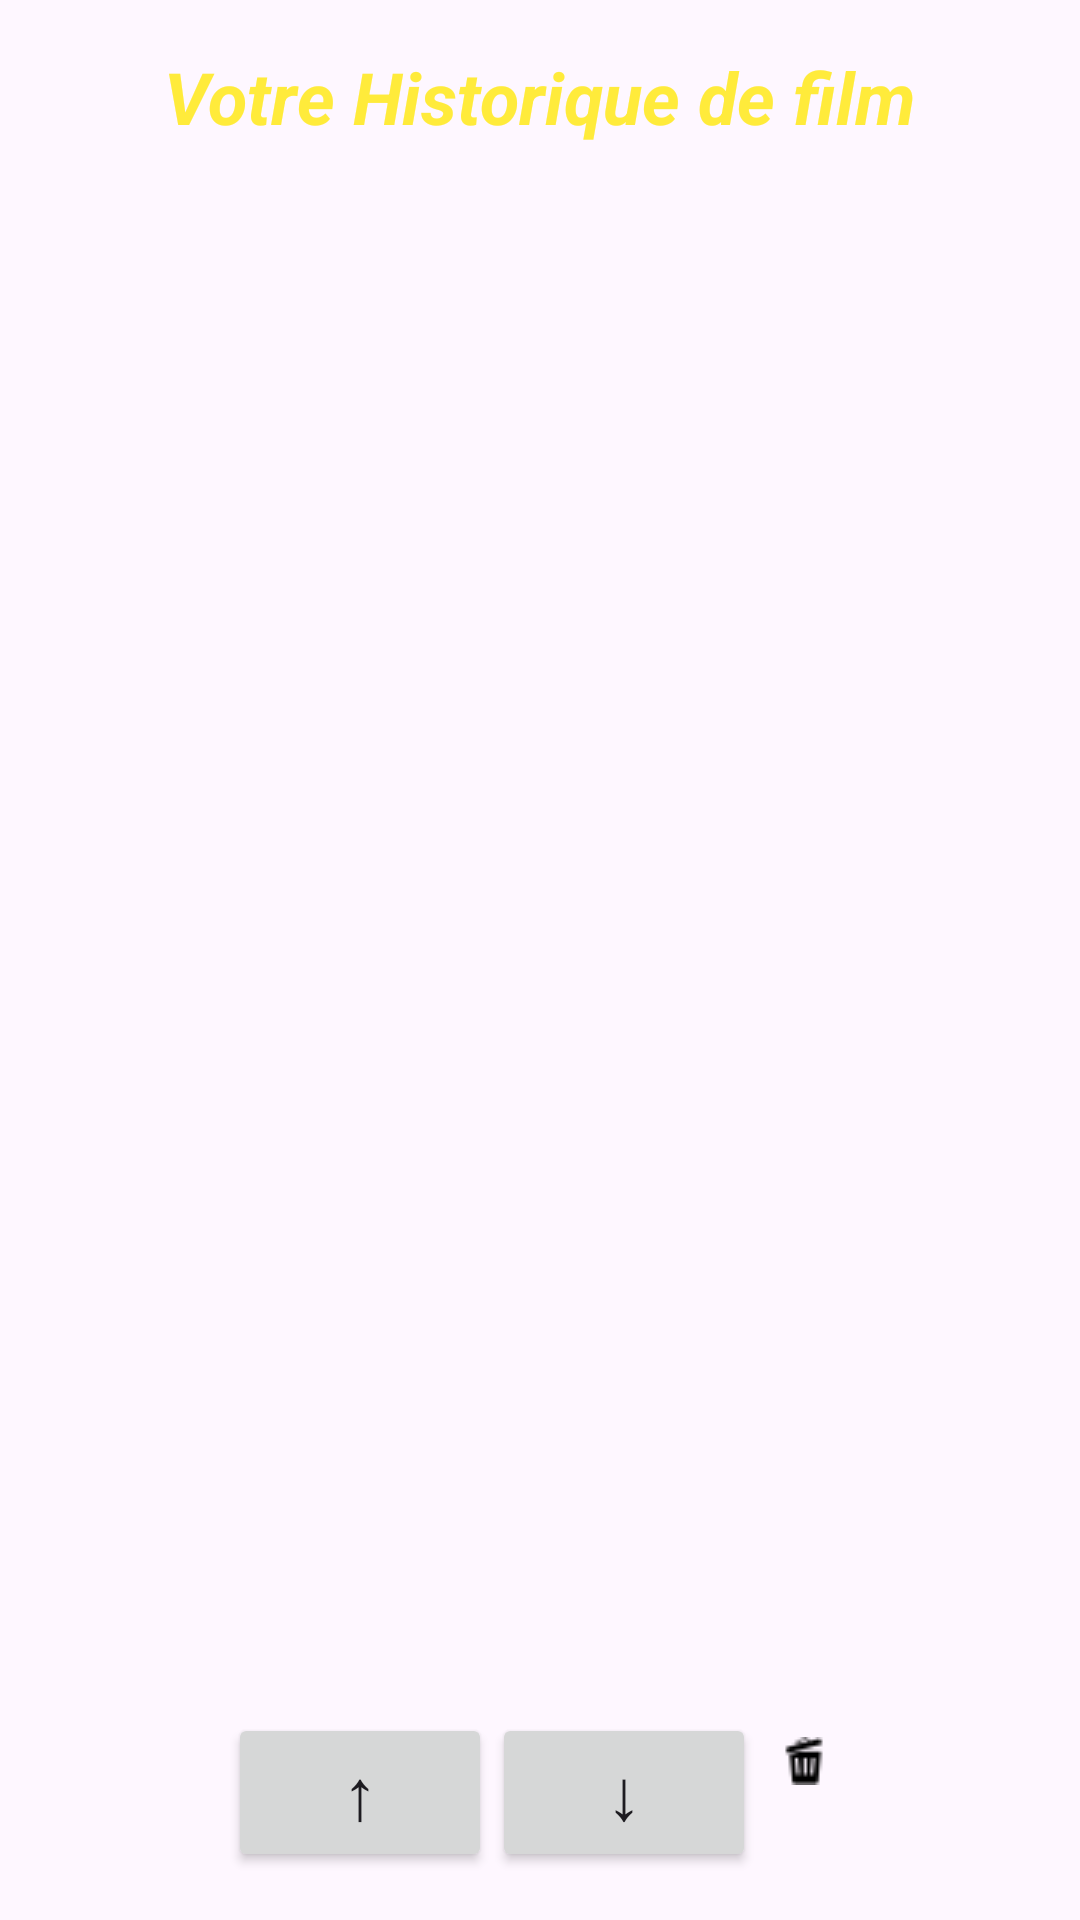

Here is an Android app screen rendered from its layout file. Give the layout XML and the strings, colors and styles it references.
<!-- AndroidManifest.xml: application theme Theme.WhatMovieTodayFinal -->
<!-- res/layout/fragment_historique.xml -->
<?xml version="1.0" encoding="utf-8"?>
<RelativeLayout xmlns:android="http://schemas.android.com/apk/res/android"
    android:layout_width="match_parent"
    android:layout_height="match_parent">

    
    <ImageView
        android:id="@+id/imageViewBackground"
        android:layout_width="match_parent"
        android:layout_height="match_parent"
        android:scaleType="centerCrop"
        android:src="@drawable/design_sans_titre_29" />

    
    <TextView
        android:id="@+id/textViewTitle"
        android:layout_width="wrap_content"
        android:layout_height="wrap_content"
        android:layout_centerHorizontal="true"
        android:layout_marginTop="16dp"
        android:text="Votre Historique de film"
        android:textColor="#FFEB3B"
        android:textSize="24sp"
        android:textStyle="bold|italic" />

    
    <ListView
        android:id="@+id/listViewHistorique"
        android:layout_width="match_parent"
        android:layout_height="match_parent"
        android:layout_below="@id/textViewTitle" />

    
    <LinearLayout
        android:layout_width="wrap_content"
        android:layout_height="wrap_content"
        android:orientation="horizontal"
        android:layout_alignParentBottom="true"
        android:layout_centerHorizontal="true"
        android:layout_marginBottom="16dp">

        <Button
            android:id="@+id/buttonScrollUpHistorique"
            android:layout_width="wrap_content"
            android:layout_height="wrap_content"
            android:text="↑"
            android:textSize="24sp" />

        <Button
            android:id="@+id/buttonScrollDownHistorique"
            android:layout_width="wrap_content"
            android:layout_height="wrap_content"
            android:text="↓"
            android:textSize="24sp" />
        <ImageButton
            android:id="@+id/buttonDelete"
            android:layout_width="wrap_content"
            android:layout_height="wrap_content"
            android:layout_alignParentEnd="true"
            android:layout_centerVertical="true"
            android:padding="8dp"
            android:background="@android:color/transparent"
            android:contentDescription="@string/delete_button_description"
            android:src="@drawable/disposition" />

    </LinearLayout>

</RelativeLayout>
<!-- resources referenced by this layout -->
<resources>
  <!-- drawable disposition: png bitmap (drawable, 383 bytes) -->
  <style name="Theme.WhatMovieTodayFinal" parent="Base.Theme.WhatMovieTodayFinal" />
  <style name="Base.Theme.WhatMovieTodayFinal" parent="Theme.Material3.DayNight.NoActionBar">
          
          <item name="android:navigationBarColor">@color/couleur_noire</item>
      </style>
  <color name="couleur_noire">#000000</color>
</resources>
